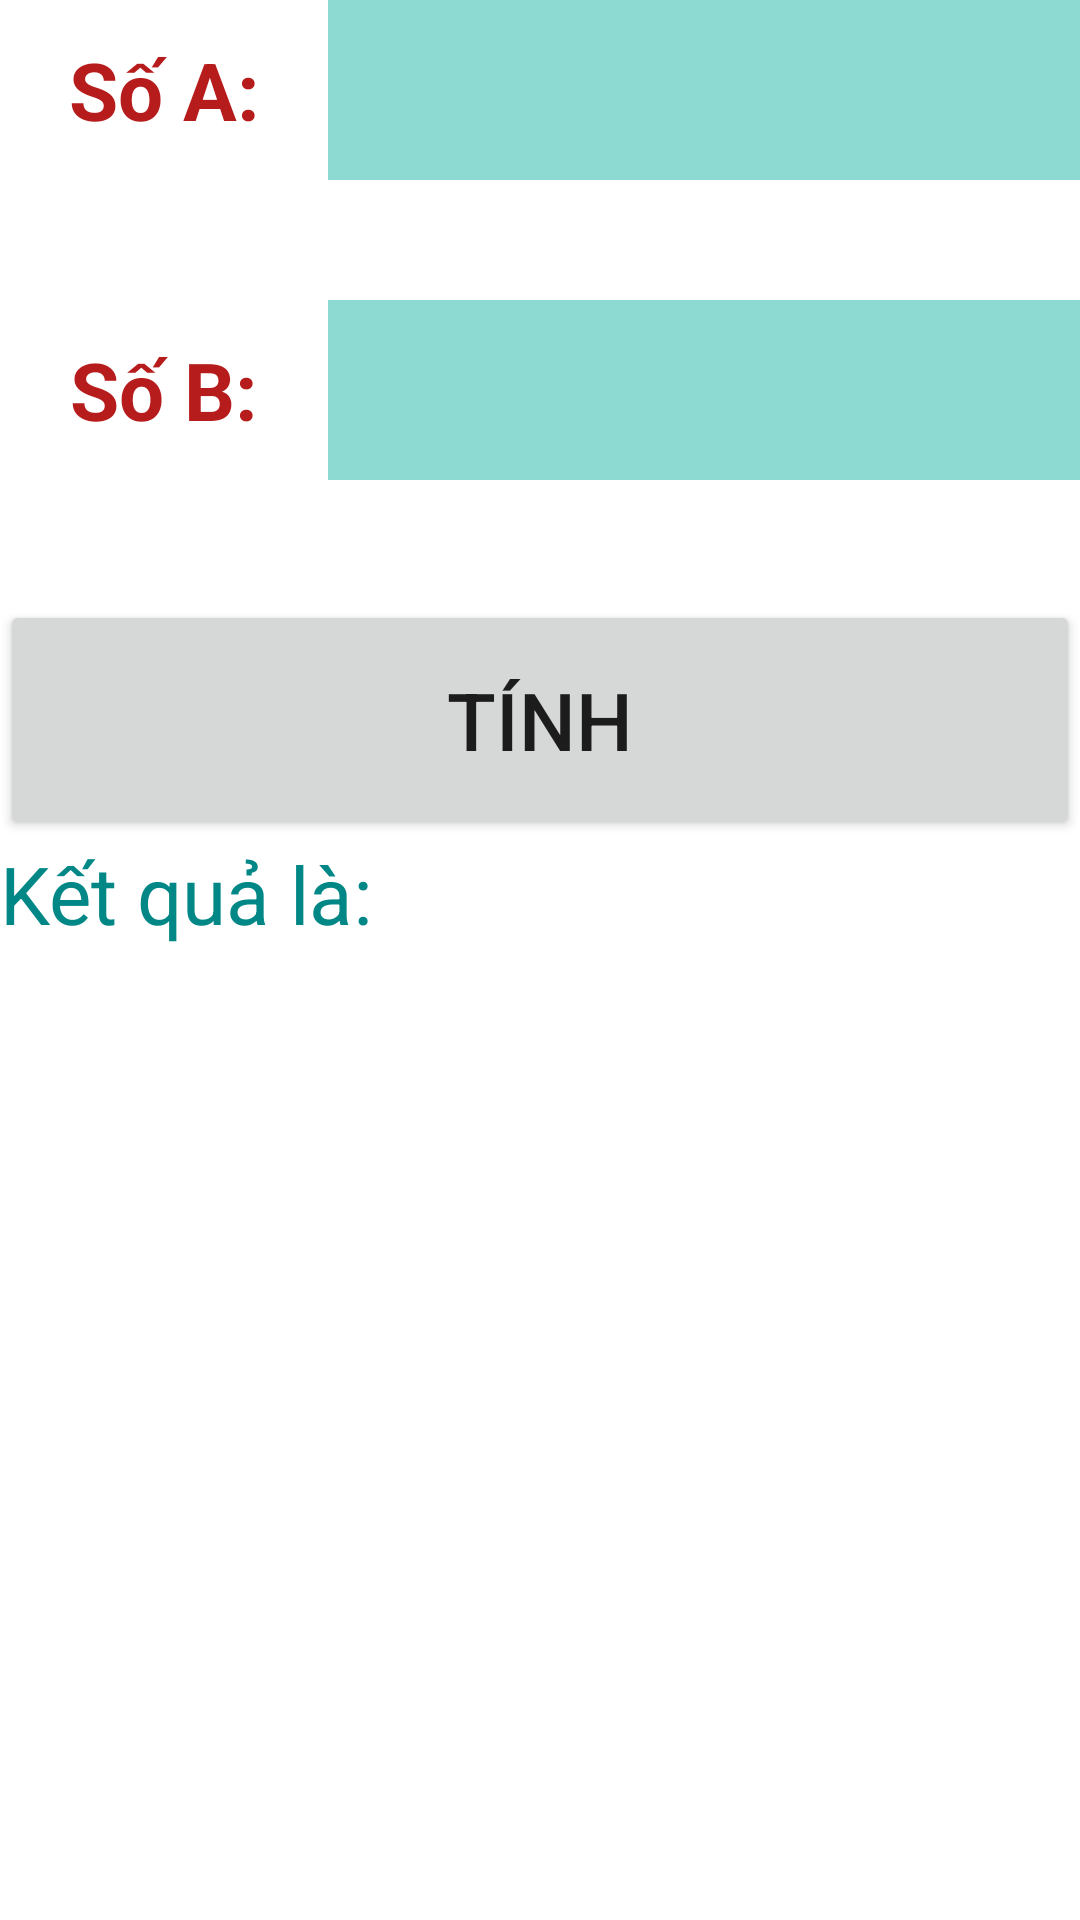

Android layout source for this screen:
<!-- AndroidManifest.xml: application theme Theme.DemoCal -->
<!-- res/layout/activity_main.xml -->
<?xml version="1.0" encoding="utf-8"?>
<LinearLayout xmlns:android="http://schemas.android.com/apk/res/android"
    xmlns:app="http://schemas.android.com/apk/res-auto"
    xmlns:tools="http://schemas.android.com/tools"
    android:layout_width="match_parent"
    android:layout_height="match_parent"
    android:orientation="vertical"
    tools:context=".MainActivity">

    <LinearLayout
        android:layout_width="match_parent"
        android:layout_height="100dp"
        android:orientation="horizontal">

        <TextView
            android:id="@+id/textView"
            android:layout_width="wrap_content"
            android:layout_height="60dp"
            android:textSize="13pt"
            android:textColor="#B71C1C"
            android:textStyle="bold"
            android:gravity="center"
            android:layout_weight="1"
            android:text="Số A:" />

        <EditText
            android:id="@+id/edtSoA"
            android:layout_width="wrap_content"
            android:layout_height="60dp"
            android:textSize="13pt"
            android:textColor="#0D47A1"
            android:background="#8DDAD2"
            android:ems="8"
            android:inputType="numberDecimal" />
    </LinearLayout>

    <LinearLayout
        android:layout_width="match_parent"
        android:layout_height="100dp"
        android:orientation="horizontal">

        <TextView
            android:id="@+id/textView2"
            android:layout_width="wrap_content"
            android:layout_height="60dp"
            android:textSize="13pt"
            android:textColor="#B71C1C"
            android:textStyle="bold"
            android:gravity="center"
            android:layout_weight="1"
            android:text="Số B:" />

        <EditText
            android:id="@+id/edtSoB"
            android:layout_width="wrap_content"
            android:layout_height="60dp"
            android:textSize="13pt"
            android:textColor="#0D47A1"
            android:background="#8DDAD2"
            android:ems="8"
            android:inputType="numberDecimal" />
    </LinearLayout>

    <Button
        android:id="@+id/btnTinh"
        android:layout_width="match_parent"
        android:layout_height="80dp"
        android:textSize="13pt"
        android:text="Tính" />

    <TextView
        android:id="@+id/tvKetQua"
        android:layout_width="match_parent"
        android:layout_height="100dp"
        android:textSize="13pt"
        android:textColor="@color/teal_700"
        android:text="Kết quả là: " />
</LinearLayout>
<!-- resources referenced by this layout -->
<resources>
  <style name="Theme.DemoCal" parent="Theme.MaterialComponents.DayNight.DarkActionBar">
          
          <item name="colorPrimary">@color/purple_500</item>
          <item name="colorPrimaryVariant">@color/purple_700</item>
          <item name="colorOnPrimary">@color/white</item>
          
          <item name="colorSecondary">@color/teal_200</item>
          <item name="colorSecondaryVariant">@color/teal_700</item>
          <item name="colorOnSecondary">@color/black</item>
          
          <item name="android:statusBarColor">?attr/colorPrimaryVariant</item>
          
      </style>
  <!-- not gathered from this repository: default colours our renderer supplied (Android Studio template values) -->
  <color name="purple_500">#FF6200EE</color>
  <color name="purple_700">#FF3700B3</color>
  <color name="teal_200">#FF03DAC5</color>
  <color name="teal_700">#FF018786</color>
  <color name="black">#FF000000</color>
  <color name="white">#FFFFFFFF</color>
</resources>
